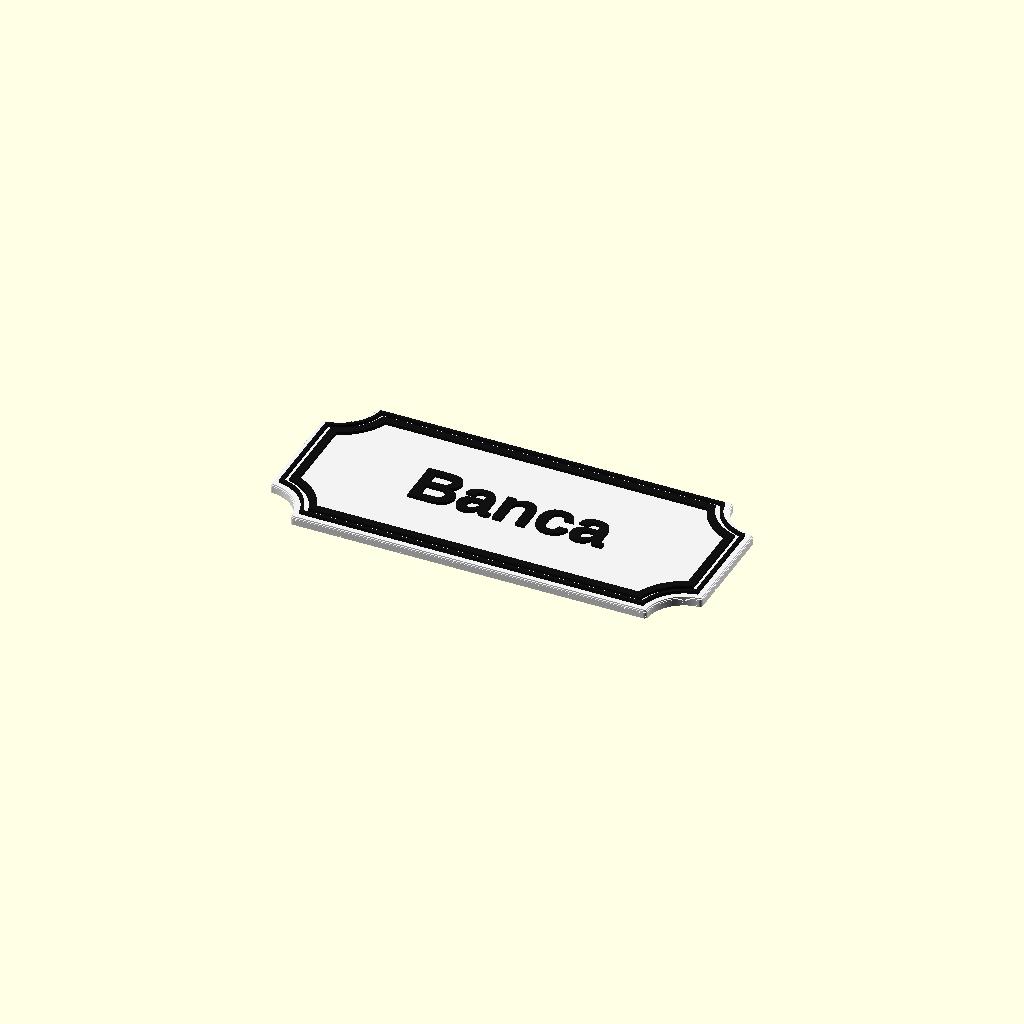
Cell 1: the model at its default parameters.
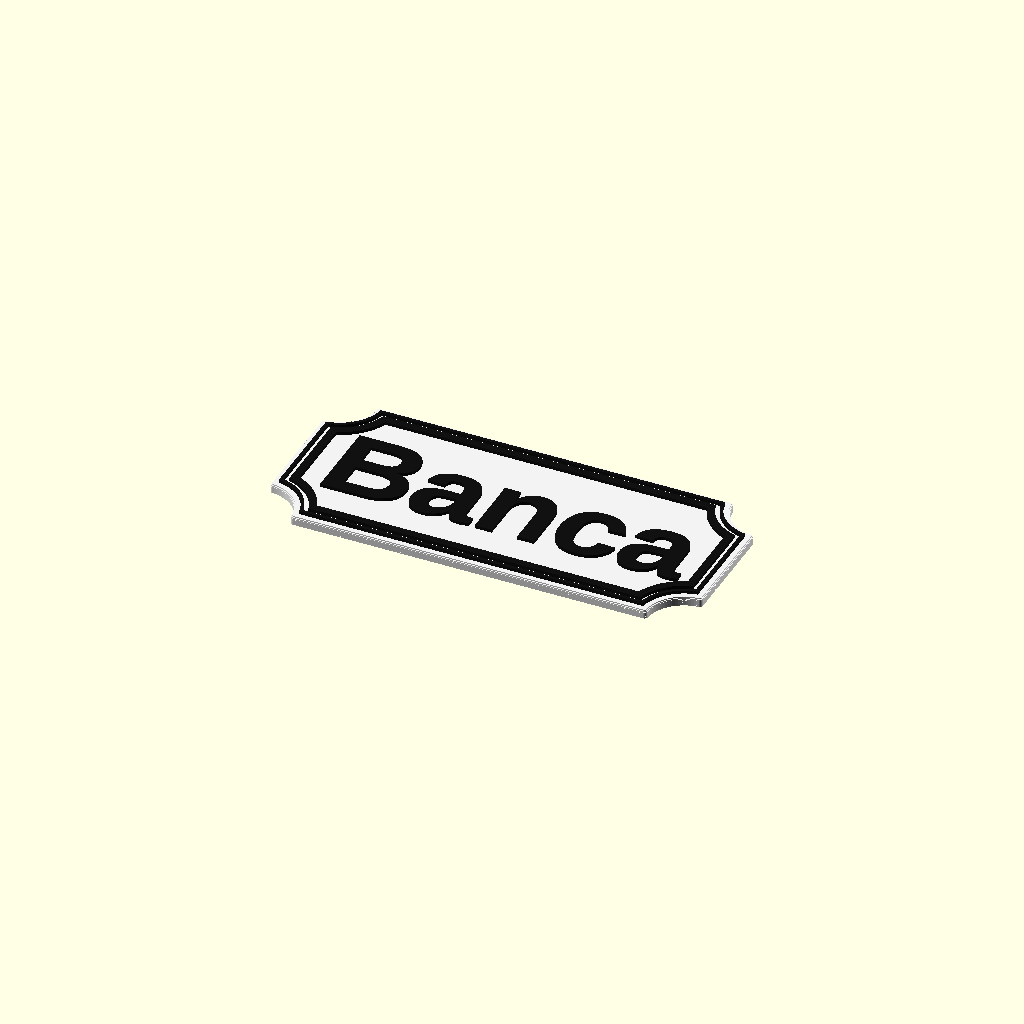
Cell 2: fit_text = true (everything else at default).
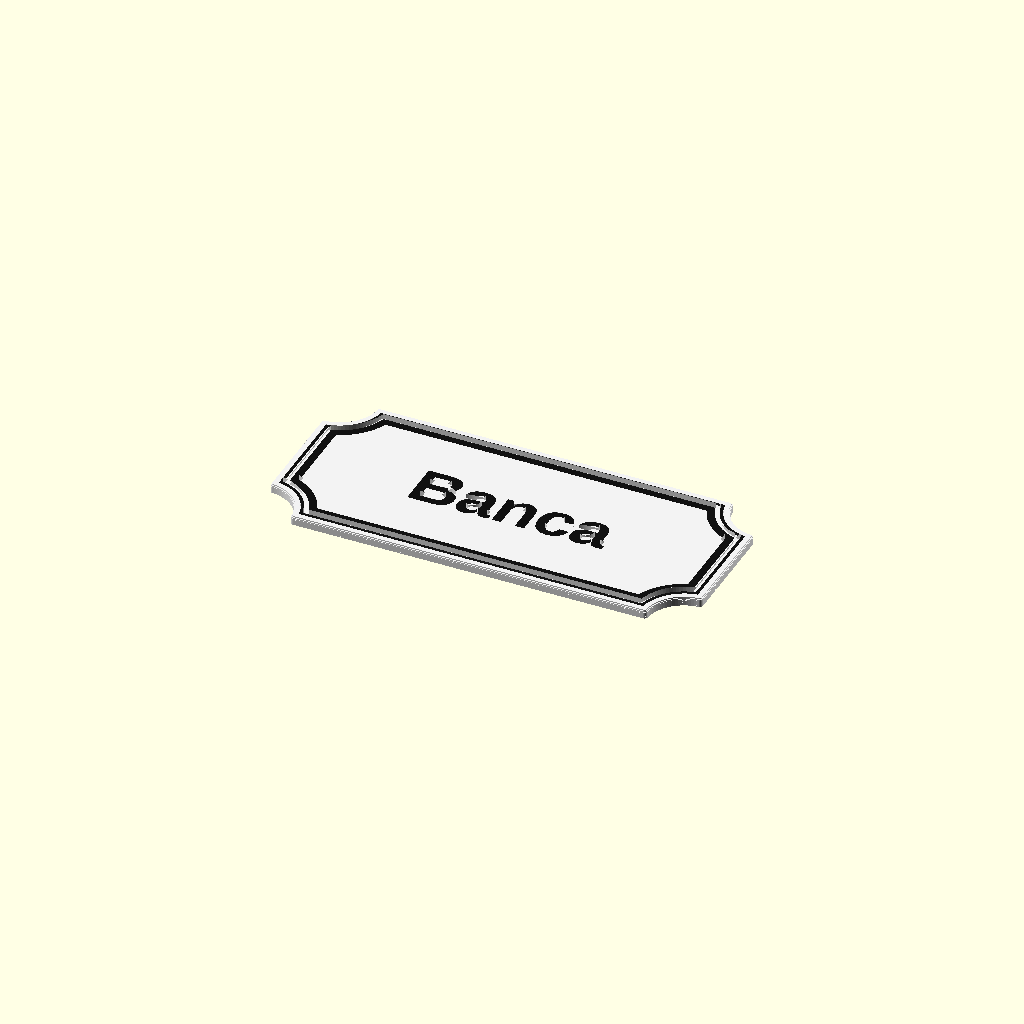
Cell 3 — inlay set to true, the other parameters unchanged.
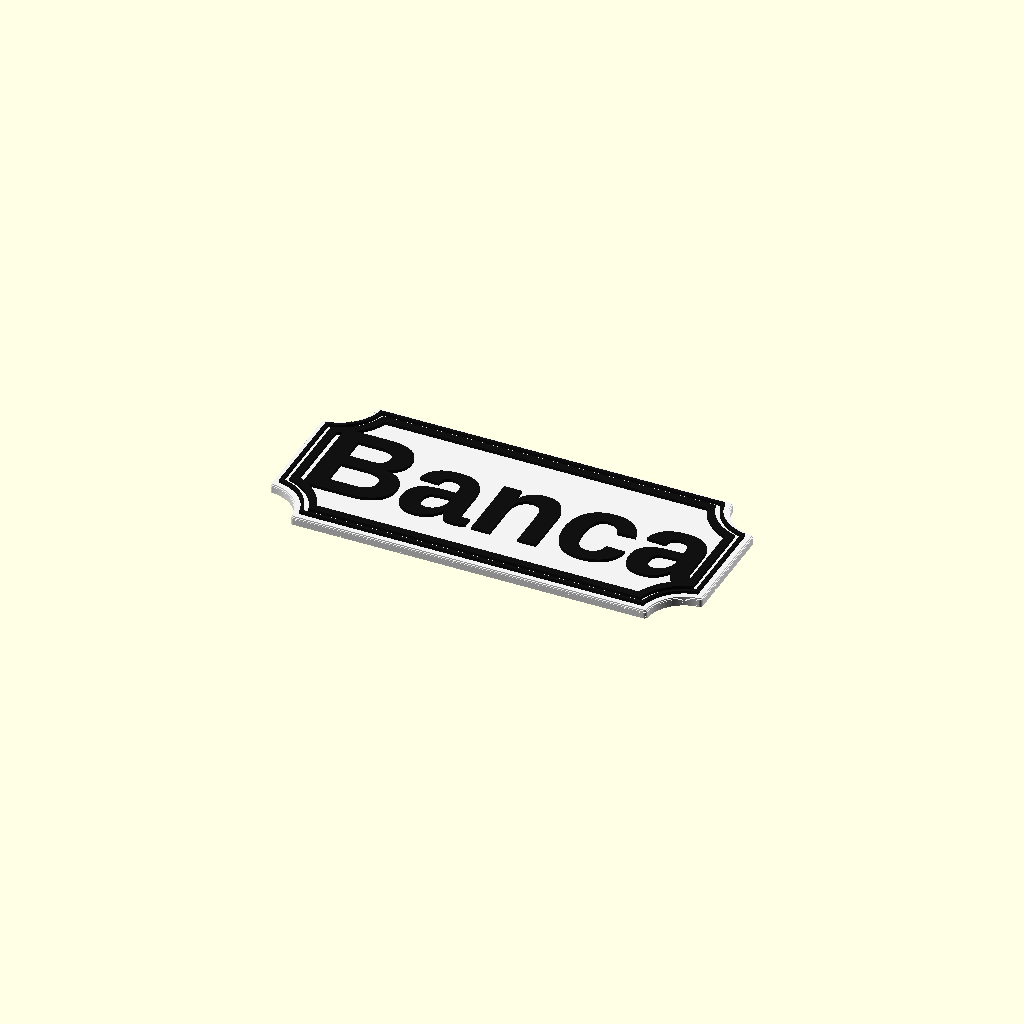
Cell 4: the same model with text_size = 18.
One fixed orthographic camera (rotation 55°, 0°, 25°; colour scheme Cornfield) for every cell.
OpenSCAD source file Label/label_ornamentale.scad:
/*
 * Label ornamentale bicolore (stampa 3D multicolore -> 3MF)
 *
 * Forma: rettangolo con angoli concavi, doppio bordo (sottile + spesso)
 * e giglio decorativo in alto al centro.
 *
 * Due parti / colori:
 *   - "base"   : piastra della label (colore 1)
 *   - "detail" : testo + bordi + giglio (colore 2)
 *
 * Export 3MF a colori: usa part = "all" ed esporta in 3MF
 * (OpenSCAD 2021.01 o snapshot recente, meglio con backend Manifold).
 * Alternativa: esporta separatamente part="base" e part="detail"
 * e uniscili nello slicer (Bambu Studio / Orca / PrusaSlicer).
 */

/* [Testo] */
label_lines   = ["Banca"];      // una stringa per riga
font          = "Liberation Sans:style=Bold";
text_size     = 9;                  // altezza lettere (mm)
line_spacing  = 1.25;
text_spacing  = 1;                  // spaziatura tra lettere
fit_text      = false;              // true: scala il testo per riempire la larghezza utile
text_margin   = 3;                  // margine tra bordo interno e testo

/* [Dimensioni] */
label_w   = 80;     // larghezza
label_h   = 35;     // altezza (senza giglio)
notch_r   = 7;      // raggio degli angoli concavi
tip_round = 0.6;    // arrotondamento delle punte degli angoli
base_h    = 1.6;    // spessore piastra
edge_r    = 0.6;    // raggio arrotondamento del bordo superiore (< border_offset)
edge_steps = 8;     // qualita' dell'arrotondamento

/* [Bordi] */
border_offset = 1.2;  // distanza del primo bordo dal contorno
outer_line    = 0.6;  // spessore linea esterna (sottile)
line_gap      = 0.8;  // spazio tra le due linee
inner_line    = 1.4;  // spessore linea interna (spessa)

/* [Dettagli] */
detail_h      = 0.6;    // altezza (o profondita') di testo, bordi e giglio
inlay         = false;  // false = rilievo sopra la base, true = incassato a filo
show_ornament = true;
ornament_scale = 1;

/* [Colori e parte] */
color_base   = "#F2F2F2";
color_detail = "#111111";
giglio = false; 
part = "all";   // "all", "base", "detail"

$fn = 96;

// ---------------------------------------------------------------
// Forme 2D
// ---------------------------------------------------------------
module notched(w, h, r) {
    difference() {
        square([w, h], center = true);
        for (sx = [-1, 1], sy = [-1, 1])
            translate([sx * w / 2, sy * h / 2]) circle(r = r);
    }
}

module round_tips(t) {
    if (t > 0) offset(r = t) offset(delta = -t) children();
    else children();
}

module body2d() {
    round_tips(tip_round) notched(label_w, label_h, notch_r);
}

module ring(a, b) {
    difference() {
        offset(delta = -a) body2d();
        offset(delta = -b) body2d();
    }
}

o1 = border_offset;
o2 = border_offset + outer_line + line_gap;
o_end = o2 + inner_line;

module rings2d() {
    ring(o1, o1 + outer_line);
    ring(o2, o_end);
}

// petalo a forma di lente, punta verso +y, base nell'origine
module leaf(L, W) {
    R = (L * L / 4 + W * W / 4) / W;
    intersection() {
        translate([-(R - W / 2), L / 2]) circle(r = R, $fn = 120);
        translate([ (R - W / 2), L / 2]) circle(r = R, $fn = 120);
    }
}

module ornament2d() {
    if (show_ornament)
        translate([0, label_h / 2 - 1.2])
            scale(ornament_scale) {
                leaf(10, 3.8);                       // petalo centrale
                for (m = [0, 1]) mirror([m, 0])      // petali laterali
                    translate([0.5, 1.0]) rotate(-62) leaf(7, 3);
                translate([-1.4, -0.2]) square([2.8, 2.2]);   // fascetta
                translate([0, 0.6]) circle(r = 1.3, $fn = 40);
            }
}

module text2d() {
    n = len(label_lines);
    avail_w = label_w - 2 * (o_end + text_margin);
    union() {
        for (i = [0 : n - 1])
            translate([0, ((n - 1) / 2 - i) * text_size * line_spacing])
                if (fit_text)
                    resize([avail_w, 0], auto = true)
                        text(label_lines[i], size = text_size, font = font,
                             halign = "center", valign = "center", spacing = text_spacing);
                else
                    text(label_lines[i], size = text_size, font = font,
                         halign = "center", valign = "center", spacing = text_spacing);
    }
}

module details2d() {
    rings2d();
    text2d();
}

// ---------------------------------------------------------------
// Corpi 3D
// ---------------------------------------------------------------
module base3d() {
    er = min(edge_r, base_h);
    n  = max(1, edge_steps);
    for (i = [0 : n - 1]) {
        z0 = i * base_h / n;
        zm = z0 + base_h / (2 * n);
        k  = base_h - zm;                       // distanza dalla faccia superiore
        d  = (k < er) ? er - sqrt(er * er - (er - k) * (er - k)) : 0;
        translate([0, 0, z0])
            linear_extrude(height = base_h / n + 0.01)
                offset(delta = -d) body2d();
    }
}

module base_part() {
    difference() {
        base3d();
        // il giglio attraversa la piastra (e' nel colore dei dettagli)
        if (giglio) 
            translate([0, 0, -1]) linear_extrude(height = base_h + 2) ornament2d();
        // modalita' incassata: scavo per testo e bordi
        if (inlay)
            translate([0, 0, base_h - detail_h])
                linear_extrude(height = detail_h + 1) details2d();
    }
}

module detail_part() {
    z0 = inlay ? base_h - detail_h : base_h;
    union() {
        translate([0, 0, z0]) linear_extrude(height = detail_h) details2d();
        if (giglio)
            linear_extrude(height = base_h + (inlay ? 0 : detail_h)) ornament2d();
    }
}

module label() {
    if (part == "all" || part == "base")   color(color_base)   base_part();
    if (part == "all" || part == "detail") color(color_detail) detail_part();
}

label();
Parameter table extracted from the source (name, type, default, range or options):
font: string, default "Liberation Sans:style=Bold"
text_size: number, default 9
line_spacing: number, default 1.25
text_spacing: number, default 1
fit_text: bool, default false
text_margin: number, default 3
label_w: number, default 80
label_h: number, default 35
notch_r: number, default 7
tip_round: number, default 0.6
base_h: number, default 1.6
edge_r: number, default 0.6
edge_steps: number, default 8
border_offset: number, default 1.2
outer_line: number, default 0.6
line_gap: number, default 0.8
inner_line: number, default 1.4
detail_h: number, default 0.6
inlay: bool, default false
show_ornament: bool, default true
ornament_scale: number, default 1
color_base: string, default "#F2F2F2"
color_detail: string, default "#111111"
giglio: bool, default false
part: string, default "all"
